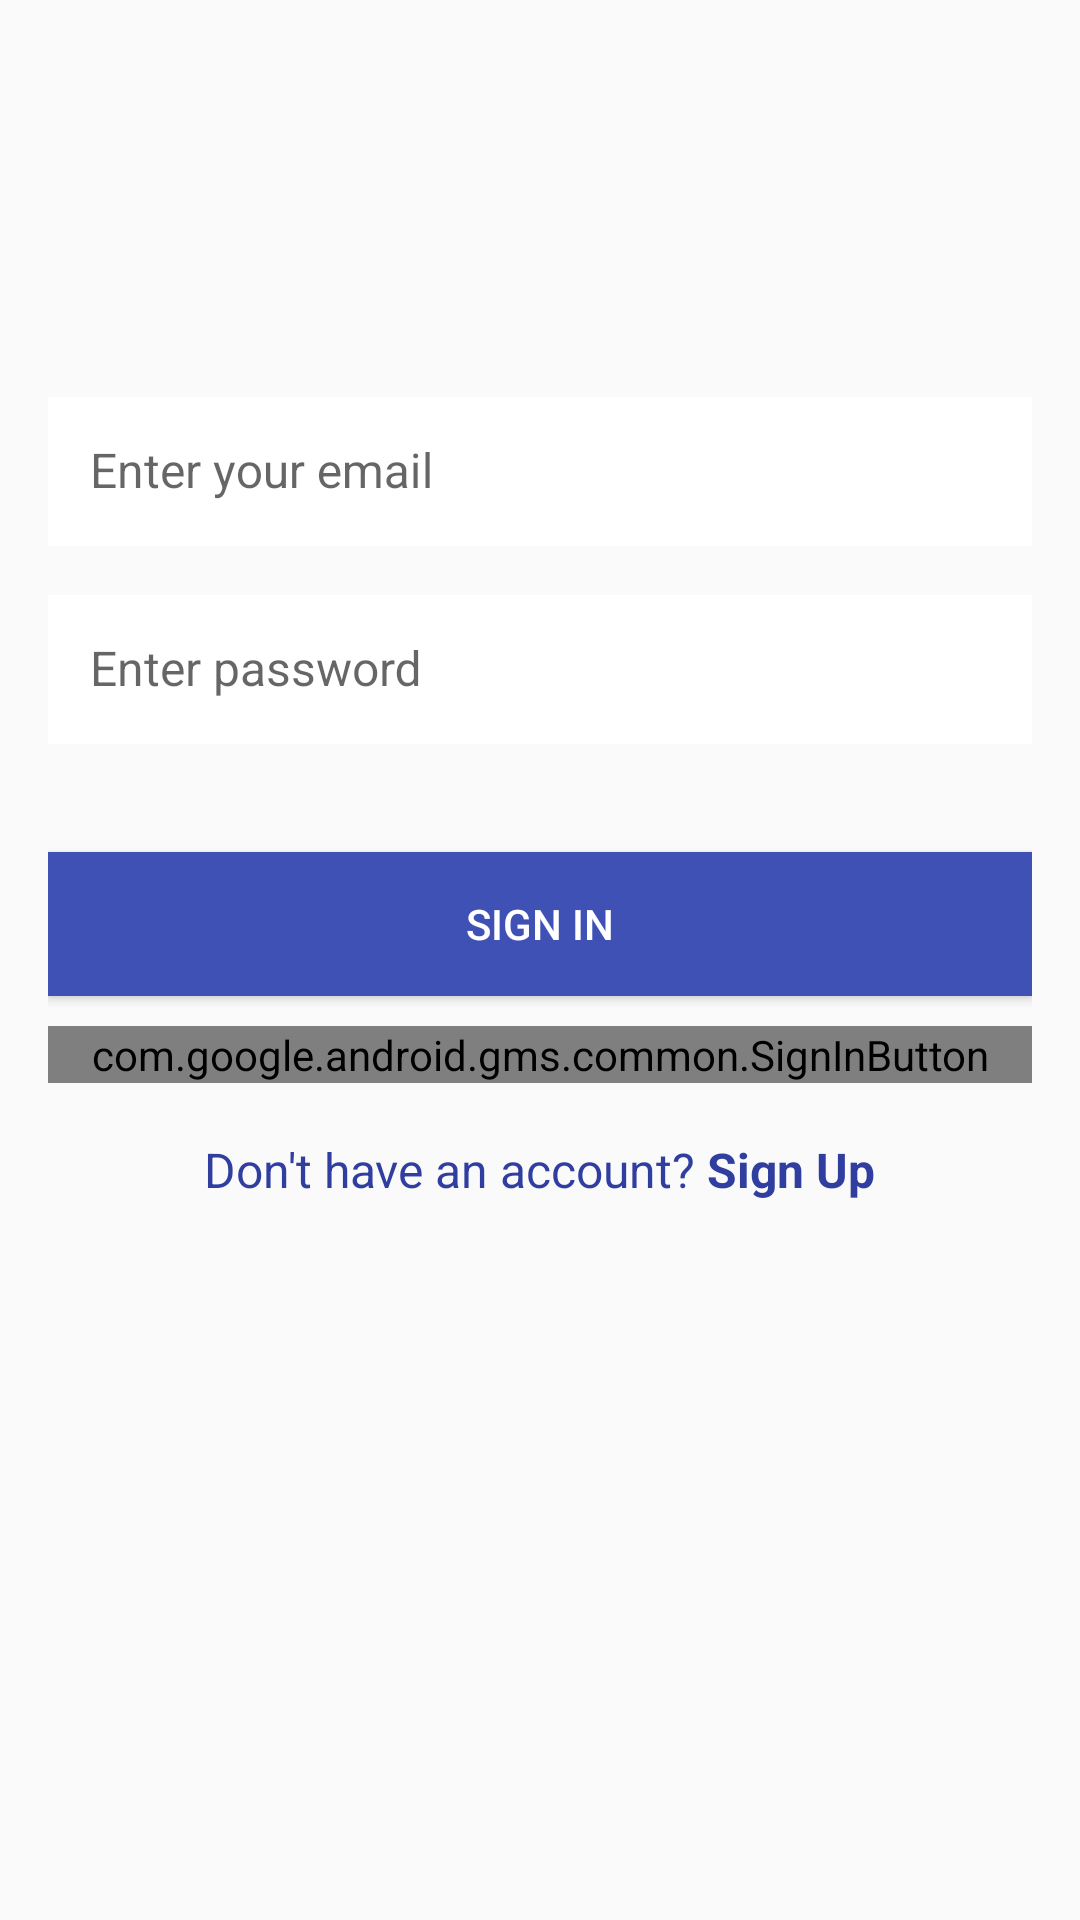

Produce the Android XML layout that renders to this screen, including the resource entries it uses.
<!-- AndroidManifest.xml: application theme AppTheme -->
<!-- res/layout/login_activity.xml -->
<FrameLayout xmlns:android="http://schemas.android.com/apk/res/android"
    xmlns:app="http://schemas.android.com/apk/res-auto"
    android:fillViewport="true"
    android:layout_height="match_parent"
    android:layout_width="match_parent">

    <LinearLayout
        android:gravity="center"
        android:id="@+id/linearLayoutLoginActivity"
        android:layout_height="wrap_content"
        android:layout_width="match_parent"
        android:orientation="vertical"
        android:paddingBottom="@dimen/activity_vertical_margin"
        android:paddingLeft="@dimen/activity_horizontal_margin"
        android:paddingRight="@dimen/activity_horizontal_margin"
        android:paddingTop="@dimen/activity_vertical_margin">

        <LinearLayout
            android:focusable="true"
            android:focusableInTouchMode="true"
            android:layout_height="0px"
            android:layout_width="0px" />

        <ImageView
            android:id="@+id/imageLogo"
            android:layout_height="@dimen/logo_image_size"
            android:layout_marginBottom="@dimen/lists_title_bottom_margin"
            android:layout_width="@dimen/logo_image_size" />

        <android.support.design.widget.TextInputLayout
            android:id="@+id/inputEmail"
            android:layout_height="wrap_content"
            android:layout_marginBottom="@dimen/lists_title_bottom_margin"
            android:layout_width="match_parent"
            app:hintTextAppearance="@style/HintText">

            <EditText
                android:background="@android:color/white"
                android:hint="@string/hint_enter_email"
                android:id="@+id/editTextEmail"
                android:inputType="textEmailAddress"
                android:layout_height="wrap_content"
                android:layout_width="match_parent"
                android:nextFocusDown="@+id/edit_text_password"
                android:padding="@dimen/edit_text_padding"
                android:textColor="@color/black"
                android:textColorHint="@color/dark_grey"
                android:textSize="@dimen/login_buttons_text_size" />
        </android.support.design.widget.TextInputLayout>

        <android.support.design.widget.TextInputLayout
            android:id="@+id/inputPassword"
            android:layout_height="wrap_content"
            android:layout_marginBottom="@dimen/margin_big"
            android:layout_width="match_parent"
            app:hintTextAppearance="@style/HintText">

            <EditText
                android:background="@android:color/white"
                android:hint="@string/hint_enter_password"
                android:id="@+id/editTextPassword"
                android:imeOptions="actionDone"
                android:inputType="textPassword"
                android:layout_height="wrap_content"
                android:layout_width="match_parent"
                android:padding="@dimen/edit_text_padding"
                android:textColor="@color/black"
                android:textColorHint="@color/dark_grey"
                android:textSize="@dimen/login_buttons_text_size" />
        </android.support.design.widget.TextInputLayout>

        <Button
            android:background="@color/colorPrimary"
            android:id="@+id/loginPasswordButton"
            android:layout_height="@dimen/input_field_height"
            android:layout_marginBottom="@dimen/lv_header_text_size"
            android:layout_width="match_parent"
            android:text="@string/button_signin_with_password"
            android:textColor="@android:color/white" />

        <com.google.android.gms.common.SignInButton
            android:id="@+id/loginGoogleButton"
            android:layout_height="wrap_content"
            android:layout_width="match_parent" />

        <LinearLayout
            android:gravity="center"
            android:layout_height="wrap_content"
            android:layout_marginTop="@dimen/margin_small"
            android:layout_width="match_parent"
            android:orientation="horizontal">

            <TextView
                style="@style/LoginCreateText"
                android:id="@+id/tv_dont_have_account"
                android:layout_height="wrap_content"
                android:layout_width="wrap_content"
                android:text="@string/text_dont_have_account" />

            <TextView
                style="@style/LoginCreateTextButton"
                android:id="@+id/createAccountText"
                android:layout_height="wrap_content"
                android:layout_width="wrap_content"
                android:text="@string/button_create_account" />
        </LinearLayout>
    </LinearLayout>

</FrameLayout>
<!-- resources referenced by this layout -->
<resources>
  <color name="black">#616161</color>
  <color name="colorPrimary">#3F51B5</color>
  <color name="dark_grey">#AEAEAE</color>
  <dimen name="activity_horizontal_margin">16dp</dimen>
  <dimen name="activity_vertical_margin">16dp</dimen>
  <dimen name="edit_text_padding">14dp</dimen>
  <dimen name="input_field_height">48dp</dimen>
  <dimen name="lists_title_bottom_margin">12dp</dimen>
  <dimen name="login_buttons_text_size">16sp</dimen>
  <dimen name="logo_image_size">100dp</dimen>
  <dimen name="lv_header_text_size">10sp</dimen>
  <dimen name="margin_big">36dp</dimen>
  <dimen name="margin_small">16dp</dimen>
  <string name="button_create_account">Sign Up</string>
  <string name="button_signin_with_password">SIGN IN</string>
  <string name="hint_enter_email">Enter your email</string>
  <string name="hint_enter_password">Enter password</string>
  <string name="text_dont_have_account">Don\'t have an account?</string>
  <style name="HintText">
          <item name="android:textSize">0dp</item>
      </style>
  <style name="LoginCreateText">
          <item name="android:textSize">@dimen/login_buttons_text_size</item>
          <item name="android:textColor">@color/colorPrimaryDark</item>
          <item name="android:layout_margin">2dp</item>
      </style>
  <style name="LoginCreateTextButton">
          <item name="android:textSize">@dimen/login_buttons_text_size</item>
          <item name="android:textStyle">bold</item>
          <item name="android:textColor">@color/colorPrimaryDark</item>
          <item name="android:layout_margin">2dp</item>
          <item name="android:clickable">true</item>
      </style>
  <style name="AppTheme" parent="Theme.AppCompat.Light.DarkActionBar">
          
          <item name="colorPrimary">@color/colorPrimary</item>
          <item name="colorPrimaryDark">@color/colorPrimaryDark</item>
          <item name="colorAccent">@color/colorAccent</item>
      </style>
  <color name="colorPrimaryDark">#303F9F</color>
  <color name="colorAccent">#FF4081</color>
</resources>
